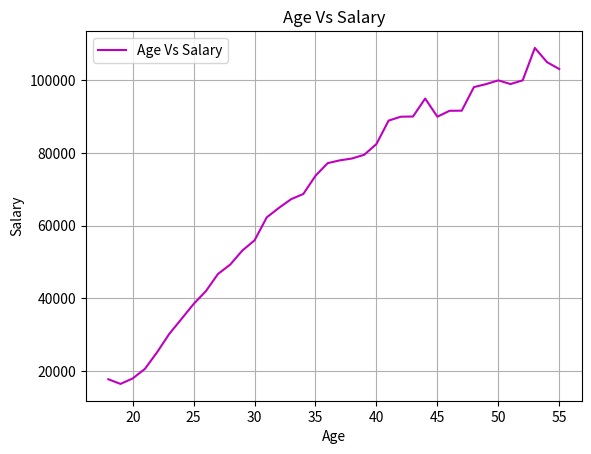

This chart was generated by the following Python code:
from matplotlib import pyplot as pt
age = [18, 19, 20, 21, 22, 23, 24, 25, 26, 27, 28, 29, 30, 31, 32, 33, 34, 35, 36, 37, 38, 39, 40, 41, 42, 43, 44, 45, 46, 47, 48, 49, 50, 51, 52, 53, 54, 55]
dev_salary = [17784, 16500, 18012, 20628, 25206, 30252, 34368, 38496, 42000, 46752, 49320, 53200, 56000, 62316, 64928, 67317, 68748, 73752, 77232, 78000, 78508, 79536, 82488, 88935, 90000, 90056, 95000, 90000, 91633, 91660, 98150, 98964, 100000, 98988, 100000, 108923, 105000, 103117]
pt.plot(age,dev_salary,color="m")
pt.legend(["Age Vs Salary"])
pt.xlabel("Age")
pt.ylabel("Salary")
pt.title("Age Vs Salary")
pt.grid(True)
pt.show()
